Dataset: data (GitHub, alexmFIIR004/RN-Proiect). Classes: asphalt, carpet, concrete, grass, tile.

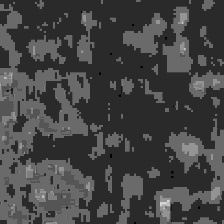
Label: carpet

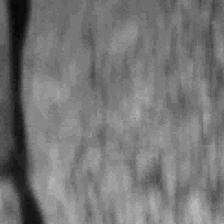
Label: concrete

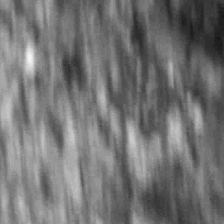
Label: asphalt

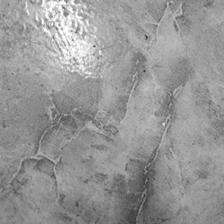
Label: tile

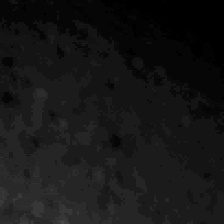
Label: tile

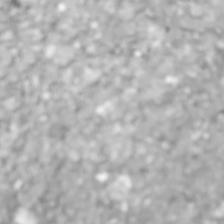
Label: asphalt
